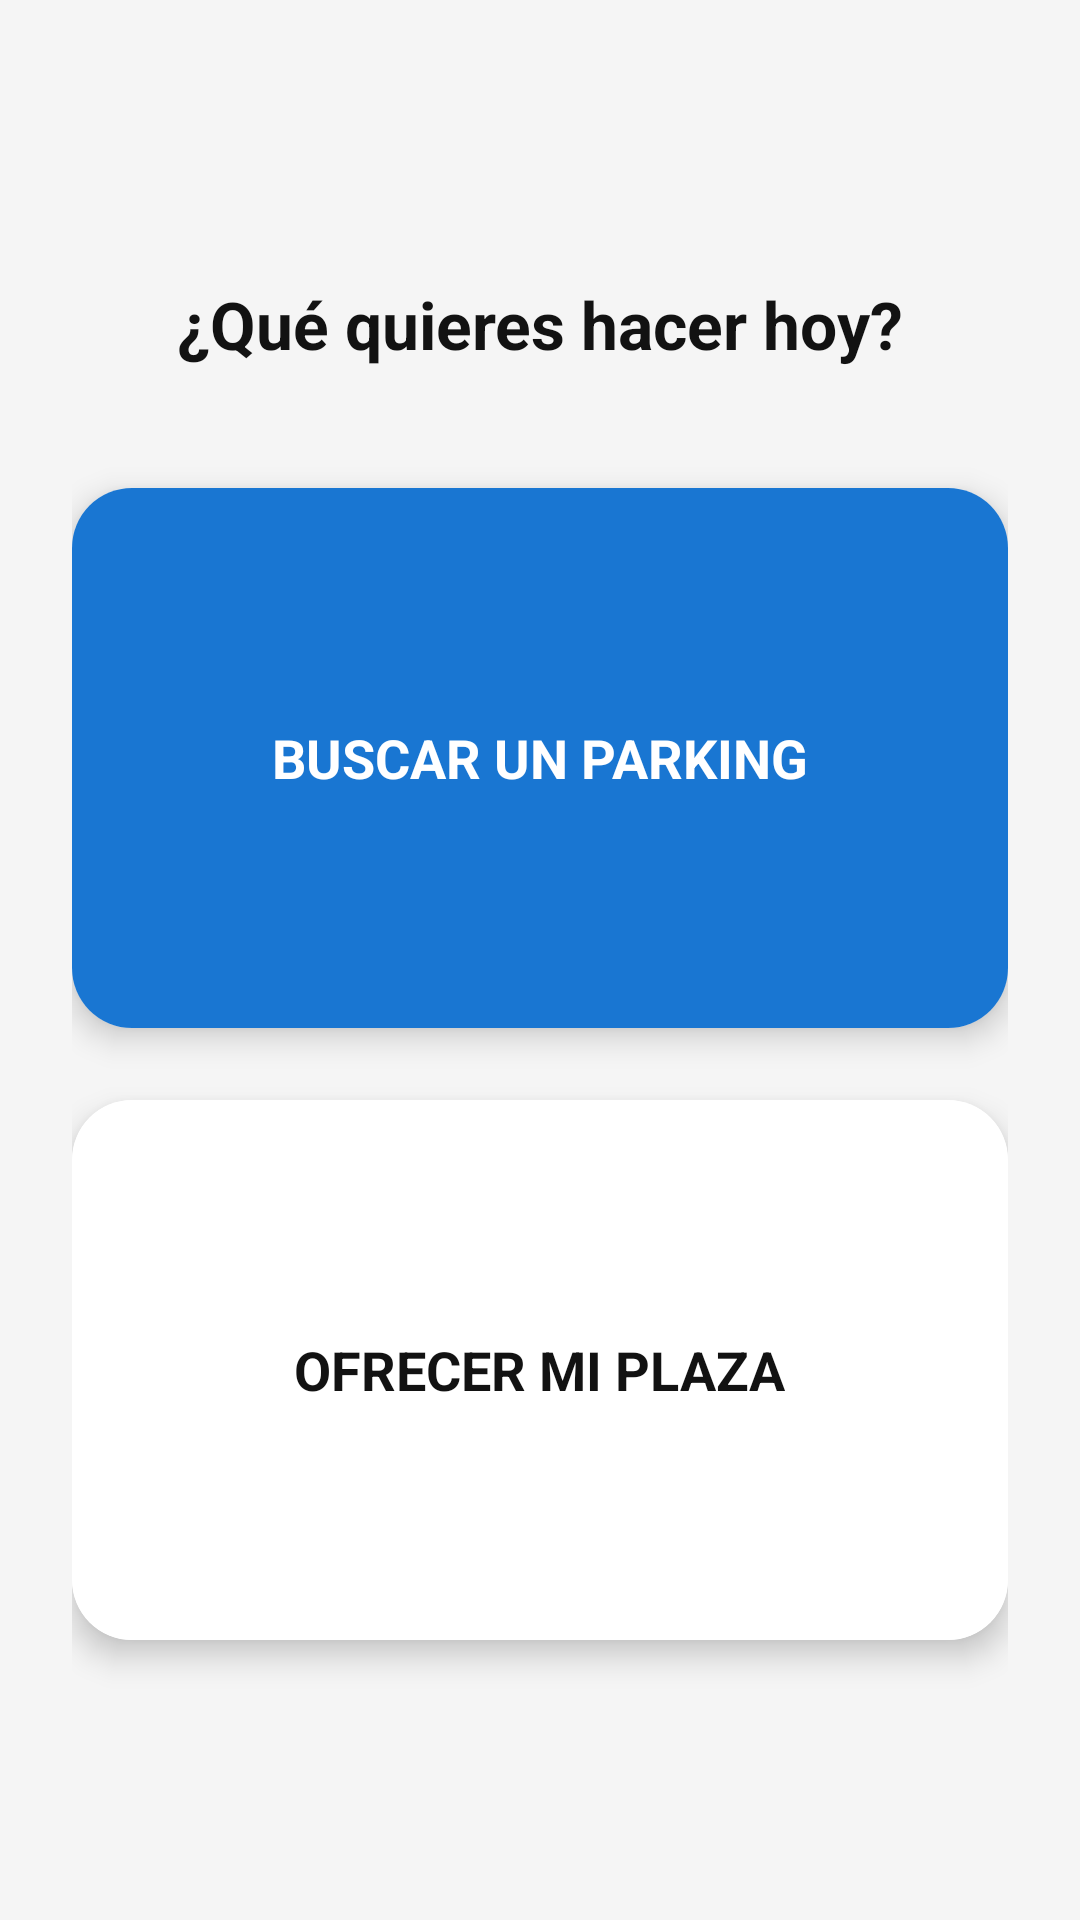

Reconstruct the res/layout file that produces this screen, plus the resources it refers to.
<!-- AndroidManifest.xml: application theme Theme.AppTFG -->
<!-- res/layout/fragment_principal.xml -->
<?xml version="1.0" encoding="utf-8"?>
<LinearLayout xmlns:android="http://schemas.android.com/apk/res/android"
    xmlns:app="http://schemas.android.com/apk/res-auto"
    android:layout_width="match_parent"
    android:layout_height="match_parent"
    android:orientation="vertical"
    android:padding="24dp"
    android:background="@color/backgroundLight"
    android:gravity="center">

    <TextView
        android:layout_width="wrap_content"
        android:layout_height="wrap_content"
        android:text="¿Qué quieres hacer hoy?"
        android:textSize="22sp"
        android:textStyle="bold"
        android:textColor="@color/textPrimaryDark"
        android:layout_marginBottom="40dp"/>

    <androidx.cardview.widget.CardView
        android:id="@+id/cardBuscar"
        android:layout_width="match_parent"
        android:layout_height="180dp"
        app:cardCornerRadius="20dp"
        app:cardElevation="6dp"
        android:layout_marginBottom="24dp"
        android:clickable="true"
        android:focusable="true"
        android:foreground="?android:attr/selectableItemBackground">

        <RelativeLayout
            android:layout_width="match_parent"
            android:layout_height="match_parent"
            android:background="@color/colorPrimary">

            <TextView
                android:layout_width="wrap_content"
                android:layout_height="wrap_content"
                android:text="BUSCAR UN PARKING"
                android:textColor="@color/white"
                android:textStyle="bold"
                android:textSize="18sp"
                android:layout_centerInParent="true"/>
        </RelativeLayout>
    </androidx.cardview.widget.CardView>

    <androidx.cardview.widget.CardView
        android:id="@+id/cardOfrecer"
        android:layout_width="match_parent"
        android:layout_height="180dp"
        app:cardCornerRadius="20dp"
        app:cardElevation="6dp"
        android:clickable="true"
        android:focusable="true"
        android:foreground="?android:attr/selectableItemBackground">

        <RelativeLayout
            android:layout_width="match_parent"
            android:layout_height="match_parent"
            android:background="@color/colorWhite">

            <TextView
                android:layout_width="wrap_content"
                android:layout_height="wrap_content"
                android:text="OFRECER MI PLAZA"
                android:textColor="@color/textPrimaryDark"
                android:textStyle="bold"
                android:textSize="18sp"
                android:layout_centerInParent="true"/>
        </RelativeLayout>
    </androidx.cardview.widget.CardView>
</LinearLayout>
<!-- resources referenced by this layout -->
<resources>
  <color name="backgroundLight">#F5F5F5</color>
  <color name="colorPrimary">#1976D2</color>
  <color name="colorWhite">#FFFFFF</color>
  <color name="textPrimaryDark">#121212</color>
  <color name="white">#FFFFFF</color>
  <style name="Theme.AppTFG" parent="Theme.MaterialComponents.DayNight.NoActionBar">
          
          <item name="colorPrimary">@color/colorPrimary</item>
          <item name="colorPrimaryVariant">@color/colorPrimaryVariant</item>
          <item name="colorOnPrimary">@color/colorOnPrimary</item>
  
          
          <item name="colorSecondary">@color/colorSecondary</item>
          <item name="colorSecondaryVariant">@color/colorSecondaryVariant</item>
          <item name="colorOnSecondary">@color/colorOnSecondary</item>
  
          
          <item name="android:statusBarColor">?attr/colorPrimaryVariant</item>
  
          
          <item name="android:colorBackground">@color/colorBackground</item>
          <item name="colorSurface">@color/colorSurface</item>
  
          <item name="colorOnBackground">@color/colorOnBackground</item>
          <item name="colorOnSurface">@color/colorOnSurface</item>
  
          
          <item name="android:textColorPrimary">@color/textColorPrimary</item>
          <item name="android:textColorSecondary">@color/textColorSecondary</item>
      </style>
  <color name="colorPrimaryVariant">#0D47A1</color>
  <color name="colorOnPrimary">#FFFFFF</color>
  <color name="colorSecondary">#42A5F5</color>
  <color name="colorSecondaryVariant">#1E88E5</color>
  <color name="colorOnSecondary">#000000</color>
  <color name="colorBackground">#F5F5F5</color>
  <color name="colorSurface">#FFFFFF</color>
  <color name="colorOnBackground">#121212</color>
  <color name="colorOnSurface">#121212</color>
  <color name="textColorPrimary">#121212</color>
  <color name="textColorSecondary">#5F6368</color>
</resources>
